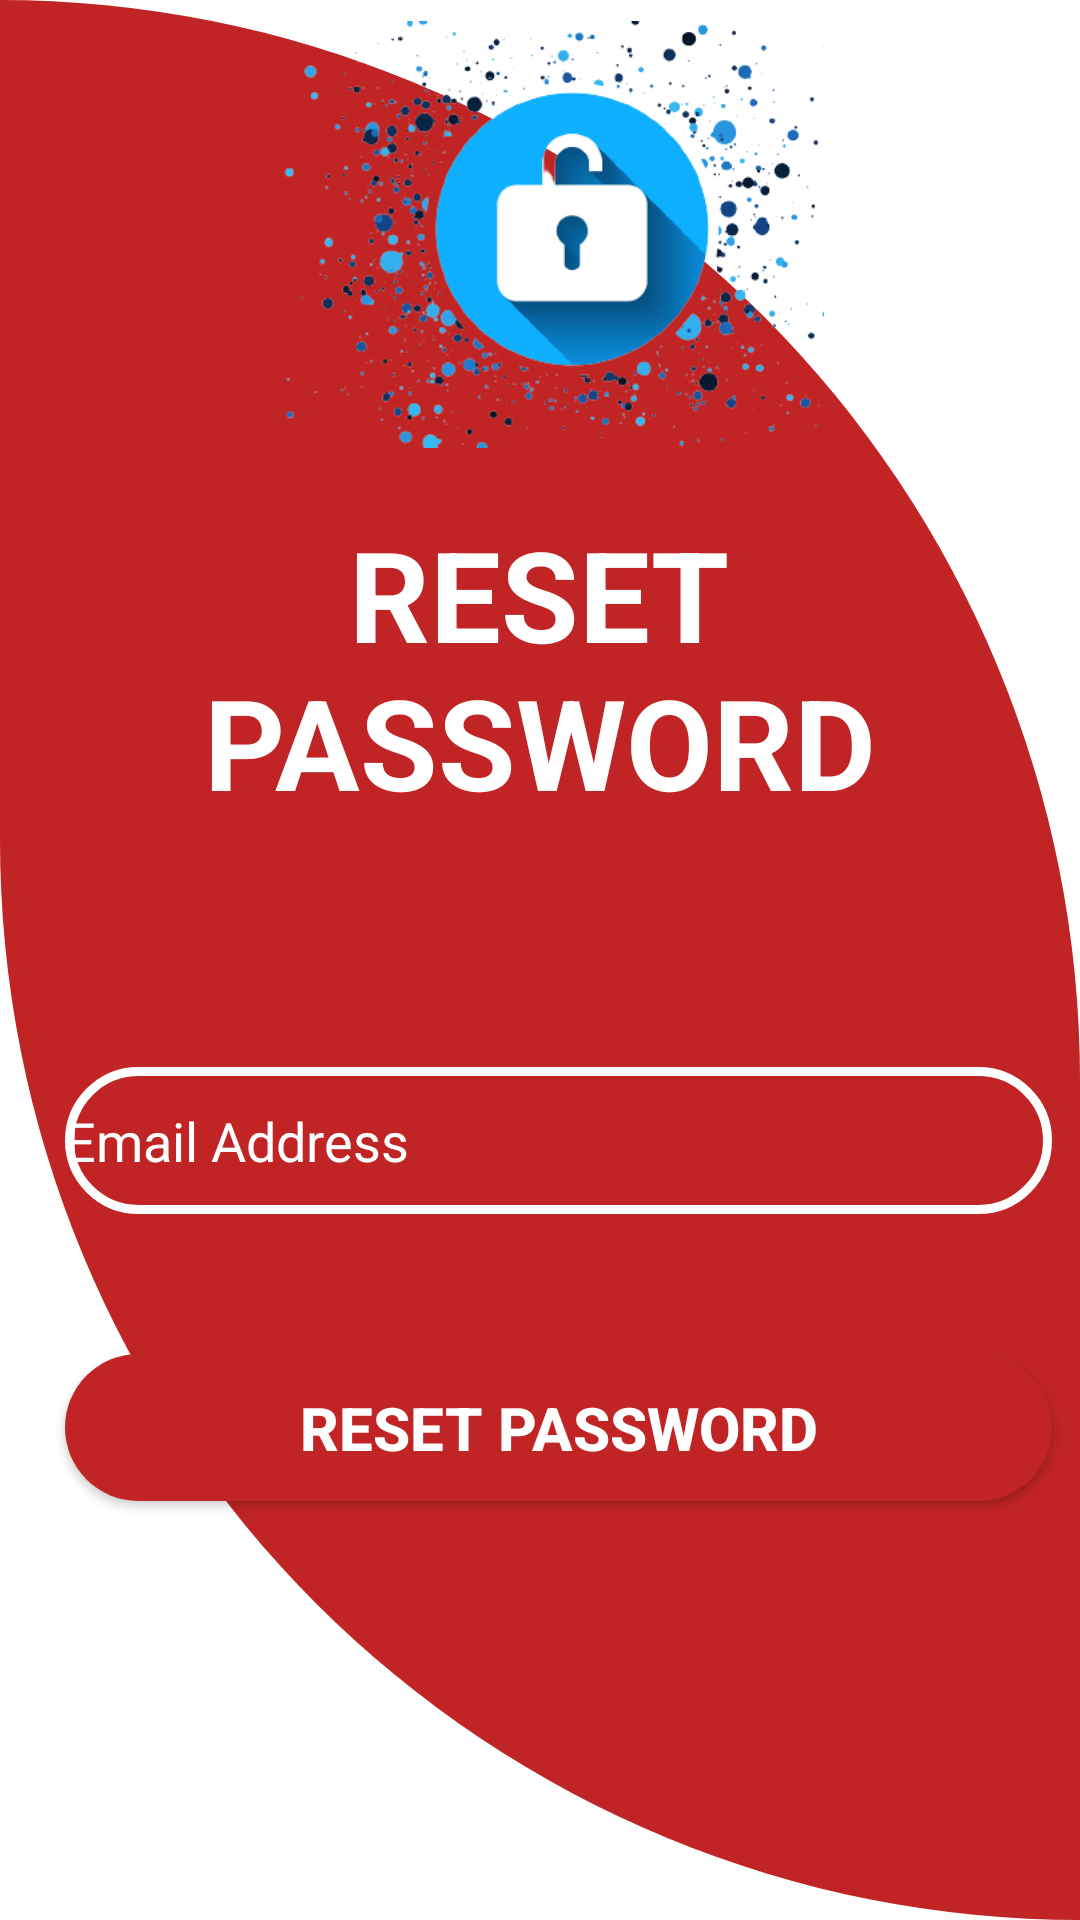

Android layout source for this screen:
<!-- AndroidManifest.xml: application theme Theme.KCAUVotingApp -->
<!-- res/layout/activity_reset_password.xml -->
<?xml version="1.0" encoding="utf-8"?>
<androidx.constraintlayout.widget.ConstraintLayout xmlns:android="http://schemas.android.com/apk/res/android"
    xmlns:app="http://schemas.android.com/apk/res-auto"
    xmlns:tools="http://schemas.android.com/tools"
    android:layout_width="match_parent"
    android:layout_height="match_parent"
    tools:context=".resetPassword"
    android:background="@drawable/cut_card">


    <ImageView
        android:layout_width="191dp"
        android:layout_height="147dp"
        android:src="@drawable/img_2"
        app:layout_constraintBottom_toTopOf="@+id/txtReset"
        app:layout_constraintEnd_toEndOf="parent"
        app:layout_constraintHorizontal_bias="0.496"
        app:layout_constraintStart_toStartOf="parent"
        app:layout_constraintTop_toTopOf="parent"
        app:layout_constraintVertical_bias="0.205" />

    <TextView
        android:id="@+id/txtReset"
        android:layout_width="294dp"
        android:layout_height="113dp"
        android:text="@string/reset"
        android:textAlignment="center"
        android:textColor="@color/white"
        android:textSize="42sp"
        android:textStyle="bold"
        app:layout_constraintBottom_toBottomOf="parent"
        app:layout_constraintEnd_toEndOf="parent"
        app:layout_constraintHorizontal_bias="0.495"
        app:layout_constraintStart_toStartOf="parent"
        app:layout_constraintTop_toTopOf="parent"
        app:layout_constraintVertical_bias="0.322" />

    <EditText
        android:id="@+id/edtEmail"
        android:layout_width="329dp"
        android:layout_height="49dp"
        android:autofillHints="emailAddress"
        android:background="@drawable/edt_shape"
        android:drawableLeft="@drawable/ic_baseline_email_24"
        android:drawablePadding="10dp"
        android:hint="@string/email"
        android:inputType="textEmailAddress"
        android:textColorHint="@color/white"
        app:layout_constraintBottom_toBottomOf="parent"
        app:layout_constraintEnd_toEndOf="parent"
        app:layout_constraintHorizontal_bias="0.697"
        app:layout_constraintStart_toStartOf="parent"
        app:layout_constraintTop_toBottomOf="@+id/txtReset"
        app:layout_constraintVertical_bias="0.237" />

    <androidx.appcompat.widget.AppCompatButton
        android:layout_width="329dp"
        android:layout_height="49dp"
        android:background="@drawable/btn_shape"
        android:text="@string/reset"
        android:textColor="@color/white"
        android:textSize="20sp"
        android:textStyle="bold"
        app:layout_constraintBottom_toBottomOf="parent"
        app:layout_constraintEnd_toEndOf="parent"
        app:layout_constraintHorizontal_bias="0.697"
        app:layout_constraintStart_toStartOf="parent"
        app:layout_constraintTop_toBottomOf="@+id/edtEmail"
        app:layout_constraintVertical_bias="0.251" />


</androidx.constraintlayout.widget.ConstraintLayout>
<!-- resources referenced by this layout -->
<resources>
  <color name="white">#FFFFFFFF</color>
  <!-- drawable btn_shape (drawable) -->
  <?xml version="1.0" encoding="utf-8"?>
  <shape xmlns:android="http://schemas.android.com/apk/res/android">
  <solid android:color="@color/red"/>
      <corners
          android:topRightRadius="45dp"
          android:topLeftRadius="45dp"
          android:bottomLeftRadius="45dp"
          android:bottomRightRadius="45dp"/>
  
  </shape>
  <!-- drawable cut_card (drawable) -->
  <?xml version="1.0" encoding="utf-8"?>
  <shape xmlns:android="http://schemas.android.com/apk/res/android">
      <solid android:color="@color/red"/>
      <corners
          android:topRightRadius="400dp"
          android:bottomLeftRadius="400dp"/>
  
  
  </shape>
  <!-- drawable edt_shape (drawable) -->
  <?xml version="1.0" encoding="utf-8"?>
  <shape xmlns:android="http://schemas.android.com/apk/res/android"
       android:shape = "rectangle">
       <stroke android:color="@color/white" android:width="3dp"></stroke>
       <corners android:radius="70dp"/>
  
  </shape>
  <!-- drawable img_2: png bitmap (drawable, 81936 bytes) -->
  <string name="email">Email Address</string>
  <string name="reset">RESET PASSWORD</string>
  <style name="Theme.KCAUVotingApp" parent="Theme.MaterialComponents.DayNight.NoActionBar">
          
          <item name="colorPrimary">@color/purple_500</item>
          <item name="colorPrimaryVariant">@color/purple_700</item>
          <item name="colorOnPrimary">@color/white</item>
          
          <item name="colorSecondary">@color/teal_200</item>
          <item name="colorSecondaryVariant">@color/teal_700</item>
          <item name="colorOnSecondary">@color/black</item>
          
          <item name="android:statusBarColor" tools:targetApi="l">?attr/colorPrimaryVariant</item>
          
      </style>
  <color name="red">#C02424</color>
  <color name="purple_500">#FF6200EE</color>
  <color name="purple_700">#FF3700B3</color>
  <color name="teal_200">#FF03DAC5</color>
  <color name="teal_700">#FF018786</color>
  <color name="black">#FF000000</color>
</resources>
